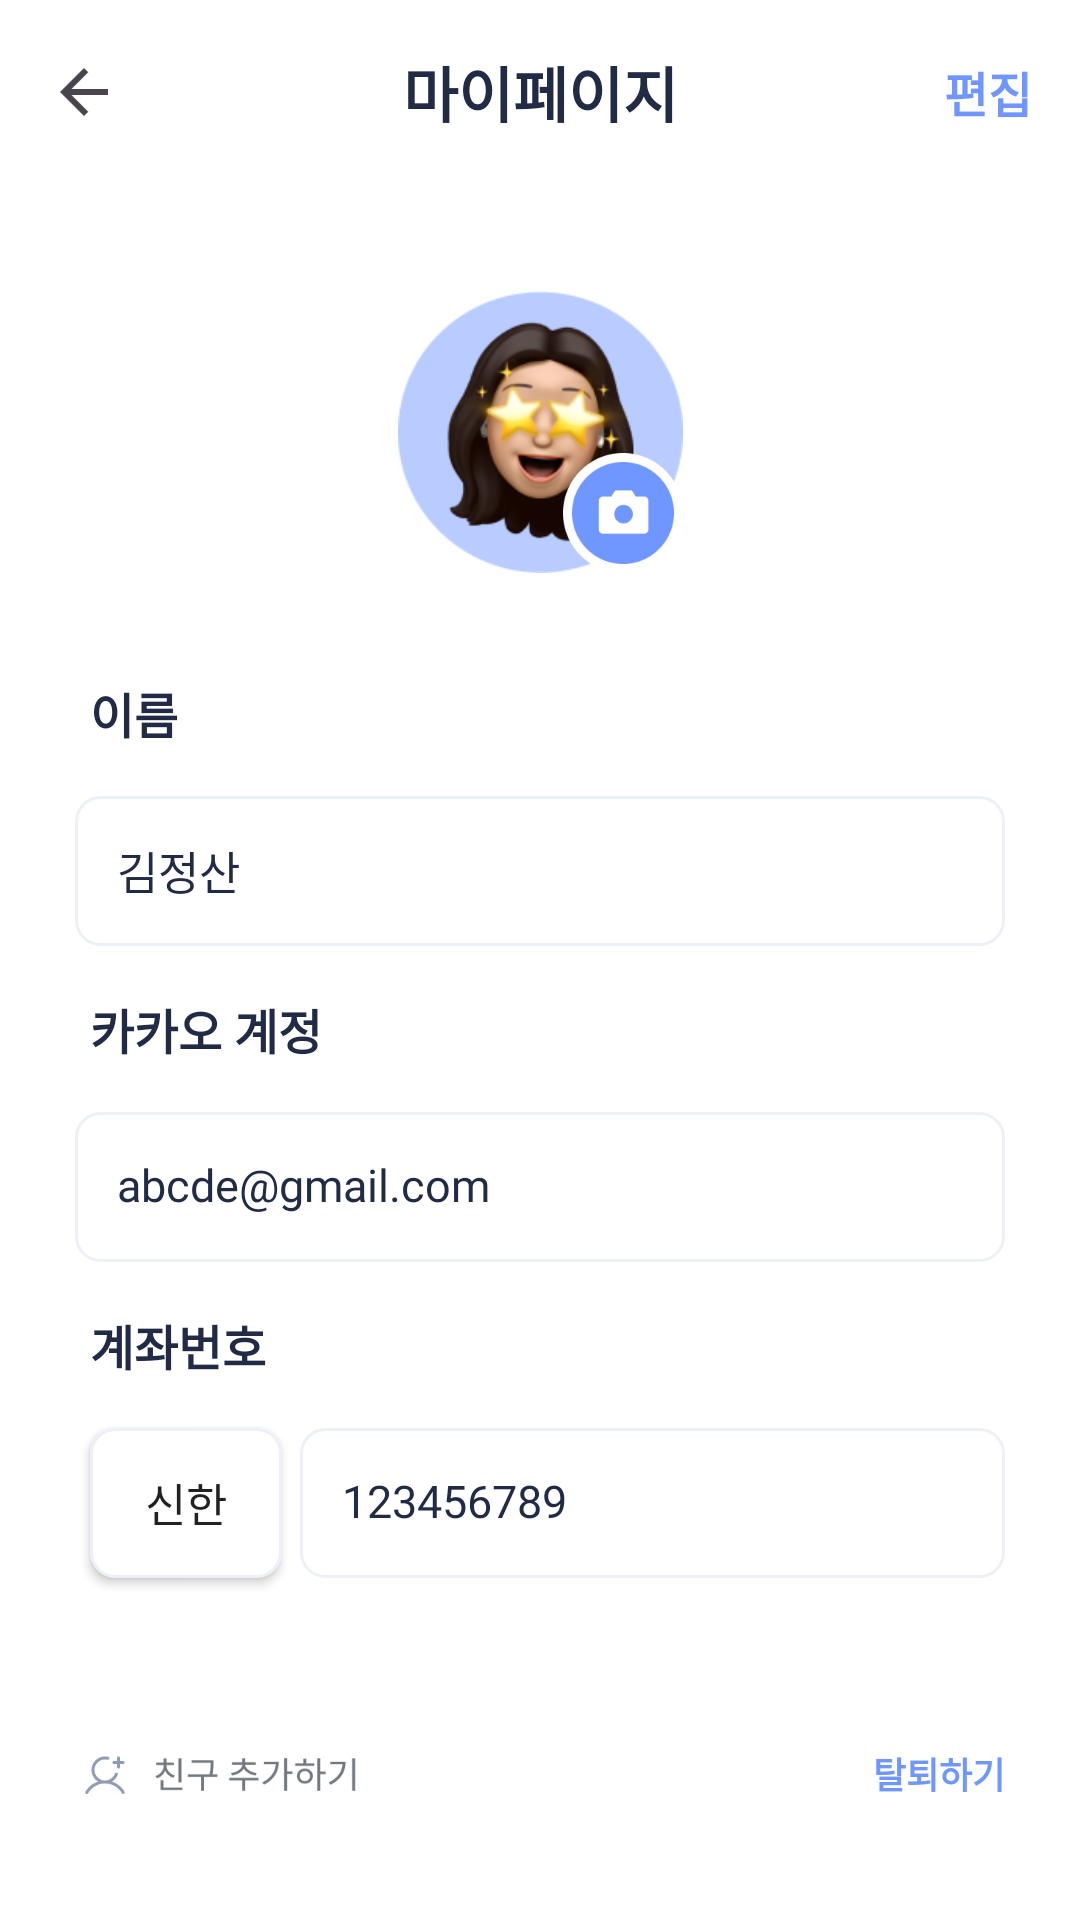

Layout XML and referenced resources for this Android screen:
<!-- AndroidManifest.xml: application theme AppTheme -->
<!-- res/layout/activity_my_page.xml -->
<?xml version="1.0" encoding="utf-8"?>
<androidx.constraintlayout.widget.ConstraintLayout xmlns:android="http://schemas.android.com/apk/res/android"
    xmlns:app="http://schemas.android.com/apk/res-auto"
    xmlns:tools="http://schemas.android.com/tools"
    android:layout_width="match_parent"
    android:layout_height="match_parent"
    tools:context=".ui.mypage.MyPageActivity">

    <androidx.constraintlayout.widget.ConstraintLayout
        android:id="@+id/topLayout"
        android:layout_width="match_parent"
        android:layout_height="wrap_content"
        app:layout_constraintEnd_toEndOf="parent"
        app:layout_constraintStart_toStartOf="parent"
        app:layout_constraintTop_toTopOf="parent">

        <ImageButton
            android:id="@+id/backArrowIBtn"
            android:layout_width="24dp"
            android:layout_height="24dp"
            android:layout_marginStart="16dp"
            android:background="@drawable/back_arrow"
            app:layout_constraintBottom_toBottomOf="@+id/myPageTV"
            app:layout_constraintStart_toStartOf="parent"
            app:layout_constraintTop_toTopOf="@+id/myPageTV" />

        <TextView
            android:id="@+id/myPageTV"
            android:layout_width="wrap_content"
            android:layout_height="wrap_content"
            android:layout_marginTop="16dp"
            android:layout_marginBottom="16dp"
            android:fontFamily="@font/notosans_kr"
            android:includeFontPadding="false"
            android:text="@string/my_page"
            android:textColor="@color/black"
            android:textSize="20sp"
            android:textStyle="bold"
            app:layout_constraintBottom_toBottomOf="parent"
            app:layout_constraintEnd_toEndOf="parent"
            app:layout_constraintStart_toStartOf="parent"
            app:layout_constraintTop_toTopOf="parent" />

        <TextView
            android:id="@+id/editTV"
            android:layout_width="wrap_content"
            android:layout_height="wrap_content"
            android:layout_marginEnd="16dp"
            android:fontFamily="@font/notosans_kr"
            android:includeFontPadding="false"
            android:text="@string/edit"
            android:textColor="@color/sky_blue"
            android:textSize="16sp"
            android:textStyle="bold"
            app:layout_constraintBottom_toBottomOf="@+id/myPageTV"
            app:layout_constraintEnd_toEndOf="parent"
            app:layout_constraintTop_toTopOf="@+id/myPageTV" />
    </androidx.constraintlayout.widget.ConstraintLayout>

    <RelativeLayout
        android:id="@+id/profileRL"
        android:layout_width="wrap_content"
        android:layout_height="wrap_content"
        android:layout_marginTop="35dp"
        app:layout_constraintEnd_toEndOf="parent"
        app:layout_constraintStart_toStartOf="parent"
        app:layout_constraintTop_toBottomOf="@+id/topLayout">

        <ImageView
            android:id="@+id/profileIV"
            android:layout_width="95dp"
            android:layout_height="95dp"
            android:scaleType="fitXY"
            android:src="@drawable/basic_photo" />

        <ImageView
            android:id="@+id/profileCameraIV"
            android:layout_width="40dp"
            android:layout_height="40dp"
            android:layout_alignEnd="@+id/profileIV"
            android:layout_alignBottom="@+id/profileIV"
            android:src="@drawable/camera" />

    </RelativeLayout>

    <TextView
        android:id="@+id/nameTV"
        android:layout_width="wrap_content"
        android:layout_height="wrap_content"
        android:layout_marginStart="30dp"
        android:layout_marginTop="35dp"
        android:fontFamily="@font/notosans_kr"
        android:includeFontPadding="false"
        android:text="@string/name"
        android:textColor="@color/black"
        android:textSize="16sp"
        android:textStyle="bold"
        app:layout_constraintStart_toStartOf="parent"
        app:layout_constraintTop_toBottomOf="@+id/profileRL" />

    <RelativeLayout
        android:id="@+id/nameRL"
        android:layout_width="match_parent"
        android:layout_height="50dp"
        android:layout_marginLeft="25dp"
        android:layout_marginTop="16dp"
        android:layout_marginRight="25dp"
        app:layout_constraintStart_toStartOf="parent"
        app:layout_constraintTop_toBottomOf="@+id/nameTV">

        <View
            android:layout_width="match_parent"
            android:layout_height="match_parent"
            android:background="@drawable/rectangle" />

        <TextView
            android:id="@+id/name"
            android:layout_width="wrap_content"
            android:layout_height="wrap_content"
            android:layout_centerVertical="true"
            android:layout_marginStart="14dp"
            android:fontFamily="@font/notosans_kr"
            android:includeFontPadding="false"
            android:text="@string/kimjeongsan"
            android:textColor="@color/black"
            android:textSize="15sp"
            app:layout_constraintStart_toStartOf="parent" />
    </RelativeLayout>

    <TextView
        android:id="@+id/emailTV"
        android:layout_width="wrap_content"
        android:layout_height="wrap_content"
        android:layout_marginTop="16dp"
        android:fontFamily="@font/notosans_kr"
        android:includeFontPadding="false"
        android:text="@string/kakao_email"
        android:textColor="@color/black"
        android:textSize="16sp"
        android:textStyle="bold"
        app:layout_constraintStart_toStartOf="@id/nameTV"
        app:layout_constraintTop_toBottomOf="@+id/nameRL" />

    <RelativeLayout
        android:id="@+id/emailRL"
        android:layout_width="match_parent"
        android:layout_height="50dp"
        android:layout_marginLeft="25dp"
        android:layout_marginTop="16dp"
        android:layout_marginRight="25dp"
        app:layout_constraintStart_toStartOf="parent"
        app:layout_constraintTop_toBottomOf="@+id/emailTV">

        <View
            android:layout_width="match_parent"
            android:layout_height="match_parent"
            android:background="@drawable/rectangle" />

        <TextView
            android:id="@+id/email"
            android:layout_width="wrap_content"
            android:layout_height="wrap_content"
            android:layout_centerVertical="true"
            android:layout_marginStart="14dp"
            android:fontFamily="@font/notosans_kr"
            android:includeFontPadding="false"
            android:text="@string/tmp_email"
            android:textColor="@color/black"
            android:textSize="15sp"
            app:layout_constraintStart_toStartOf="parent" />
    </RelativeLayout>

    <TextView
        android:id="@+id/accountTV"
        android:layout_width="wrap_content"
        android:layout_height="wrap_content"
        android:layout_marginTop="16dp"
        android:fontFamily="@font/notosans_kr"
        android:includeFontPadding="false"
        android:text="@string/account_number"
        android:textColor="@color/black"
        android:textSize="16sp"
        android:textStyle="bold"
        app:layout_constraintStart_toStartOf="@id/nameTV"
        app:layout_constraintTop_toBottomOf="@+id/emailRL" />


    <androidx.appcompat.widget.AppCompatButton
        android:id="@+id/bankBtn"
        android:layout_width="64dp"
        android:layout_height="50dp"
        android:layout_marginTop="16dp"
        android:background="@drawable/rectangle"
        android:fontFamily="@font/notosans_kr"
        android:includeFontPadding="false"
        android:text="@string/tmp_bank"
        android:textSize="15sp"
        app:layout_constraintStart_toStartOf="@id/accountTV"
        app:layout_constraintTop_toBottomOf="@+id/accountTV" />

    <RelativeLayout
        android:id="@+id/accountRL"
        android:layout_width="match_parent"
        android:layout_height="50dp"
        android:layout_marginStart="100dp"
        android:layout_marginTop="16dp"
        android:layout_marginEnd="25dp"
        app:layout_constraintStart_toStartOf="parent"
        app:layout_constraintTop_toBottomOf="@+id/accountTV">

        <View
            android:layout_width="wrap_content"
            android:layout_height="match_parent"
            android:background="@drawable/rectangle" />

        <EditText
            android:id="@+id/accountET"
            android:layout_width="wrap_content"
            android:layout_height="wrap_content"
            android:layout_centerVertical="true"
            android:layout_marginStart="14dp"
            android:background="@android:color/transparent"
            android:ems="10"
            android:fontFamily="@font/notosans_kr"
            android:includeFontPadding="false"
            android:inputType="numberDecimal"
            android:text="@string/tmp_account"
            android:textColor="@color/black"
            android:textCursorDrawable="@drawable/cursor_color"
            android:textSize="15sp" />
    </RelativeLayout>

    <androidx.appcompat.widget.AppCompatButton
        android:id="@+id/plusFriendBtn"
        android:layout_width="93dp"
        android:layout_height="18dp"
        android:layout_marginStart="27dp"
        android:layout_marginBottom="40dp"
        android:background="@drawable/plus_friend"
        app:layout_constraintBottom_toBottomOf="parent"
        app:layout_constraintStart_toStartOf="parent" />

    <TextView
        android:layout_width="wrap_content"
        android:layout_height="wrap_content"
        android:text="@string/withdraw"
        android:textColor="@color/sky_blue"
        android:textSize="12sp"
        android:padding="10dp"
        android:fontFamily="@font/notosans_kr"
        android:includeFontPadding="false"
        android:textStyle="bold"
        android:layout_marginEnd="15dp"
        app:layout_constraintEnd_toEndOf="parent"
        app:layout_constraintBottom_toBottomOf="@+id/plusFriendBtn"
        app:layout_constraintTop_toTopOf="@+id/plusFriendBtn" />
</androidx.constraintlayout.widget.ConstraintLayout>
<!-- resources referenced by this layout -->
<resources>
  <color name="black">#FF222B45</color>
  <color name="sky_blue">#6f97ff</color>
  <!-- drawable back_arrow: png bitmap (drawable, 697 bytes) -->
  <!-- drawable basic_photo: png bitmap (drawable, 28506 bytes) -->
  <!-- drawable camera: png bitmap (drawable, 3969 bytes) -->
  <!-- drawable plus_friend: png bitmap (drawable, 4779 bytes) -->
  <!-- drawable rectangle (drawable) -->
  <?xml version="1.0" encoding="utf-8"?>
      <shape
          xmlns:android="http://schemas.android.com/apk/res/android"
          android:shape="rectangle">
          <solid android:color="#FFFFFF"/>
          <corners android:radius="8dp"/>
          <stroke
              android:width="1dp"
              android:color="#edf1f7" />
      </shape>
  <string name="account_number">계좌번호</string>
  <string name="edit">편집</string>
  <string name="kakao_email">카카오 계정</string>
  <string name="kimjeongsan">김정산</string>
  <string name="my_page">마이페이지</string>
  <string name="name">이름</string>
  <string name="tmp_account">123456789</string>
  <string name="tmp_bank">신한</string>
  <string name="tmp_email">abcde@gmail.com</string>
  <string name="withdraw">탈퇴하기</string>
  <style name="AppTheme" parent="Theme.MaterialComponents.DayNight.NoActionBar">
          
          <item name="colorPrimary">@color/sky_blue</item>
          <item name="colorPrimaryVariant">#D9D9D9</item>
          <item name="colorOnPrimary">#000</item>
          <item name="colorSecondary">@color/teal_200</item>
          <item name="colorSecondaryVariant">@color/sky_blue</item>
          <item name="colorOnSecondary">@color/white</item>
              
              
          <item name="android:statusBarColor" tools:targetApi="l">@color/white</item>
          <item name="android:windowLightStatusBar" tools:targetApi="m">true</item>
          <item name="android:timePickerStyle">@style/TimePickerTheme</item>
      </style>
  <color name="teal_200">#6f97ff</color>
  <color name="white">#FFFFFFFF</color>
  <style name="TimePickerTheme" parent="android:Widget.Material.Light.TimePicker">
          <item name="android:timePickerMode">spinner</item>
      </style>
</resources>
